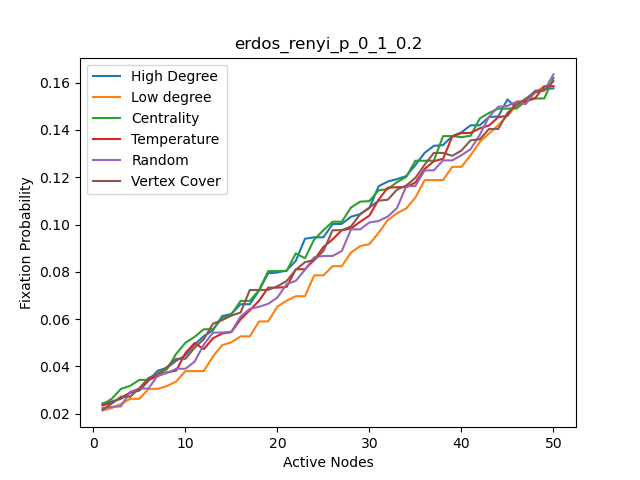

The table this chart was drawn from, first rows:
, High Degree, High Degree nodes, Centrality, Centrality nodes, Temparature, Temperature nodes, Random, Random nodes, Low Degree, Low degree nodes, Vertex Cover, Vertex Cover nodes
0, 0.0244, 20, 0.0239, 14, 0.0235, 49, 0.0224, 38, 0.0214, 16, 0.0216, 20
1, 0.0252, 26, 0.0263, 20, 0.0246, 33, 0.0229, 15, 0.0224, 29, 0.0243, 26
2, 0.0263, 49, 0.0305, 49, 0.0267, 26, 0.0231, 14, 0.0241, 38, 0.0272, 35
3, 0.0289, 35, 0.0318, 19, 0.0289, 20, 0.0293, 20, 0.0263, 39, 0.0272, 33
4, 0.0298, 48, 0.0343, 26, 0.03, 14, 0.0306, 35, 0.0263, 1, 0.0308, 2
5, 0.034, 6, 0.0343, 33, 0.0344, 6, 0.03067, 39, 0.0305, 4, 0.0351, 6
6, 0.0382, 11, 0.0363, 2, 0.0359, 30, 0.0362, 42, 0.03051, 21, 0.0369, 19
7, 0.0394, 19, 0.0388, 34, 0.0375, 47, 0.0372, 24, 0.0317, 43, 0.0397, 3
8, 0.0424, 33, 0.0453, 48, 0.0382, 34, 0.039, 37, 0.0336, 5, 0.0432, 15
9, 0.0447, 34, 0.05, 35, 0.0456, 45, 0.039, 43, 0.038, 8, 0.04321, 42
10, 0.0493, 41, 0.0525, 3, 0.0499, 5, 0.042, 32, 0.03801, 24, 0.0479, 48
11, 0.0528, 42, 0.0557, 12, 0.0473, 12, 0.0492, 45, 0.03804, 25, 0.0515, 10
12, 0.0553, 2, 0.05576, 45, 0.0519, 23, 0.0543, 3, 0.0442, 32, 0.0581, 11
13, 0.0613, 3, 0.0604, 41, 0.0539, 15, 0.05432, 18, 0.049, 40, 0.05957, 41
14, 0.0622, 10, 0.062, 6, 0.0545, 2, 0.0547, 6, 0.0502, 0, 0.0615, 49
15, 0.0663, 12, 0.0677, 42, 0.0599, 19, 0.0611, 11, 0.0527, 7, 0.0628, 0
16, 0.0663, 14, 0.06771, 36, 0.0637, 22, 0.0643, 13, 0.05271, 13, 0.0723, 7
17, 0.07207, 36, 0.07223, 44, 0.06777, 13, 0.0652, 5, 0.059, 17, 0.0723, 12
18, 0.0794, 45, 0.0803, 10, 0.0733, 37, 0.0665, 4, 0.05906, 27, 0.07237, 13
19, 0.0797, 47, 0.08032, 31, 0.07331, 48, 0.0691, 46, 0.0653, 28, 0.0739, 23
20, 0.0806, 9, 0.08034, 11, 0.0736, 31, 0.0748, 8, 0.0678, 31, 0.0761, 37
21, 0.08463, 15, 0.0878, 18, 0.0811, 44, 0.0762, 34, 0.06967, 44, 0.0809, 8
22, 0.094, 18, 0.08573, 23, 0.0811, 7, 0.0809, 9, 0.06973, 46, 0.0841, 14
23, 0.0946, 22, 0.0937, 15, 0.085, 41, 0.0862, 1, 0.0785, 9, 0.085, 36
24, 0.09461, 23, 0.0976, 9, 0.0905, 28, 0.0867, 2, 0.0785, 15, 0.0888, 9
25, 0.1002, 30, 0.1012, 22, 0.09373, 10, 0.0867, 7, 0.0824, 18, 0.0976, 25
26, 0.1003, 37, 0.1012, 47, 0.0976, 40, 0.0888, 29, 0.0824, 22, 0.09763, 30
27, 0.1033, 0, 0.1072, 27, 0.0983, 24, 0.09797, 40, 0.0882, 23, 0.0992, 21
28, 0.1044, 7, 0.1097, 0, 0.1012, 17, 0.09796, 30, 0.0909, 30, 0.1044, 27
29, 0.107, 13, 0.1099, 40, 0.1038, 3, 0.1009, 25, 0.0917, 37, 0.1072, 28
30, 0.1162, 17, 0.1145, 7, 0.1105, 43, 0.1015, 48, 0.0965, 2, 0.1101, 31
31, 0.1182, 27, 0.115, 30, 0.1156, 27, 0.1034, 33, 0.1019, 3, 0.1105, 45
32, 0.1192, 28, 0.1179, 28, 0.1158, 8, 0.107, 47, 0.1048, 10, 0.1148, 1
33, 0.1205, 31, 0.1201, 46, 0.1158, 42, 0.1162, 28, 0.1068, 12, 0.1165, 39
34, 0.1252, 44, 0.127, 37, 0.1178, 39, 0.1163, 10, 0.1114, 14, 0.1197, 4
35, 0.1303, 46, 0.127, 1, 0.1235, 18, 0.1229, 41, 0.1188, 36, 0.1253, 16
36, 0.1333, 5, 0.127, 8, 0.1268, 9, 0.1229, 12, 0.1188, 45, 0.1303, 17
37, 0.1336, 8, 0.1374, 17, 0.1278, 36, 0.1271, 17, 0.1188, 47, 0.1303, 5
38, 0.1374, 24, 0.1374, 13, 0.1372, 35, 0.1271, 22, 0.1244, 6, 0.1291, 18
39, 0.139, 25, 0.137, 39, 0.1387, 46, 0.1293, 44, 0.1244, 11, 0.1313, 22
40, 0.142, 32, 0.1375, 5, 0.1387, 4, 0.1319, 26, 0.1293, 19, 0.1356, 24
41, 0.142, 40, 0.1449, 43, 0.1407, 38, 0.138, 31, 0.135, 33, 0.1361, 29
42, 0.1455, 1, 0.1472, 25, 0.1419, 32, 0.1456, 49, 0.1385, 34, 0.1404, 32
43, 0.1457, 4, 0.149, 21, 0.1454, 16, 0.1498, 36, 0.142, 41, 0.1404, 34
44, 0.1529, 21, 0.149, 32, 0.146, 0, 0.1502, 19, 0.1461, 42, 0.1472, 38
45, 0.1493, 43, 0.1491, 24, 0.152, 11, 0.1519, 27, 0.1504, 35, 0.1507, 40
46, 0.1521, 29, 0.1533, 4, 0.152, 1, 0.1509, 0, 0.1514, 48, 0.1532, 43
47, 0.1558, 38, 0.1533, 29, 0.1534, 25, 0.1566, 16, 0.1561, 26, 0.1563, 44
48, 0.1572, 39, 0.1533, 38, 0.1585, 29, 0.1567, 23, 0.1583, 49, 0.1567, 46
49, 0.1576, 16, 0.162, 16, 0.1585, 21, 0.1635, 21, 0.1584, 20, 0.1606, 47
